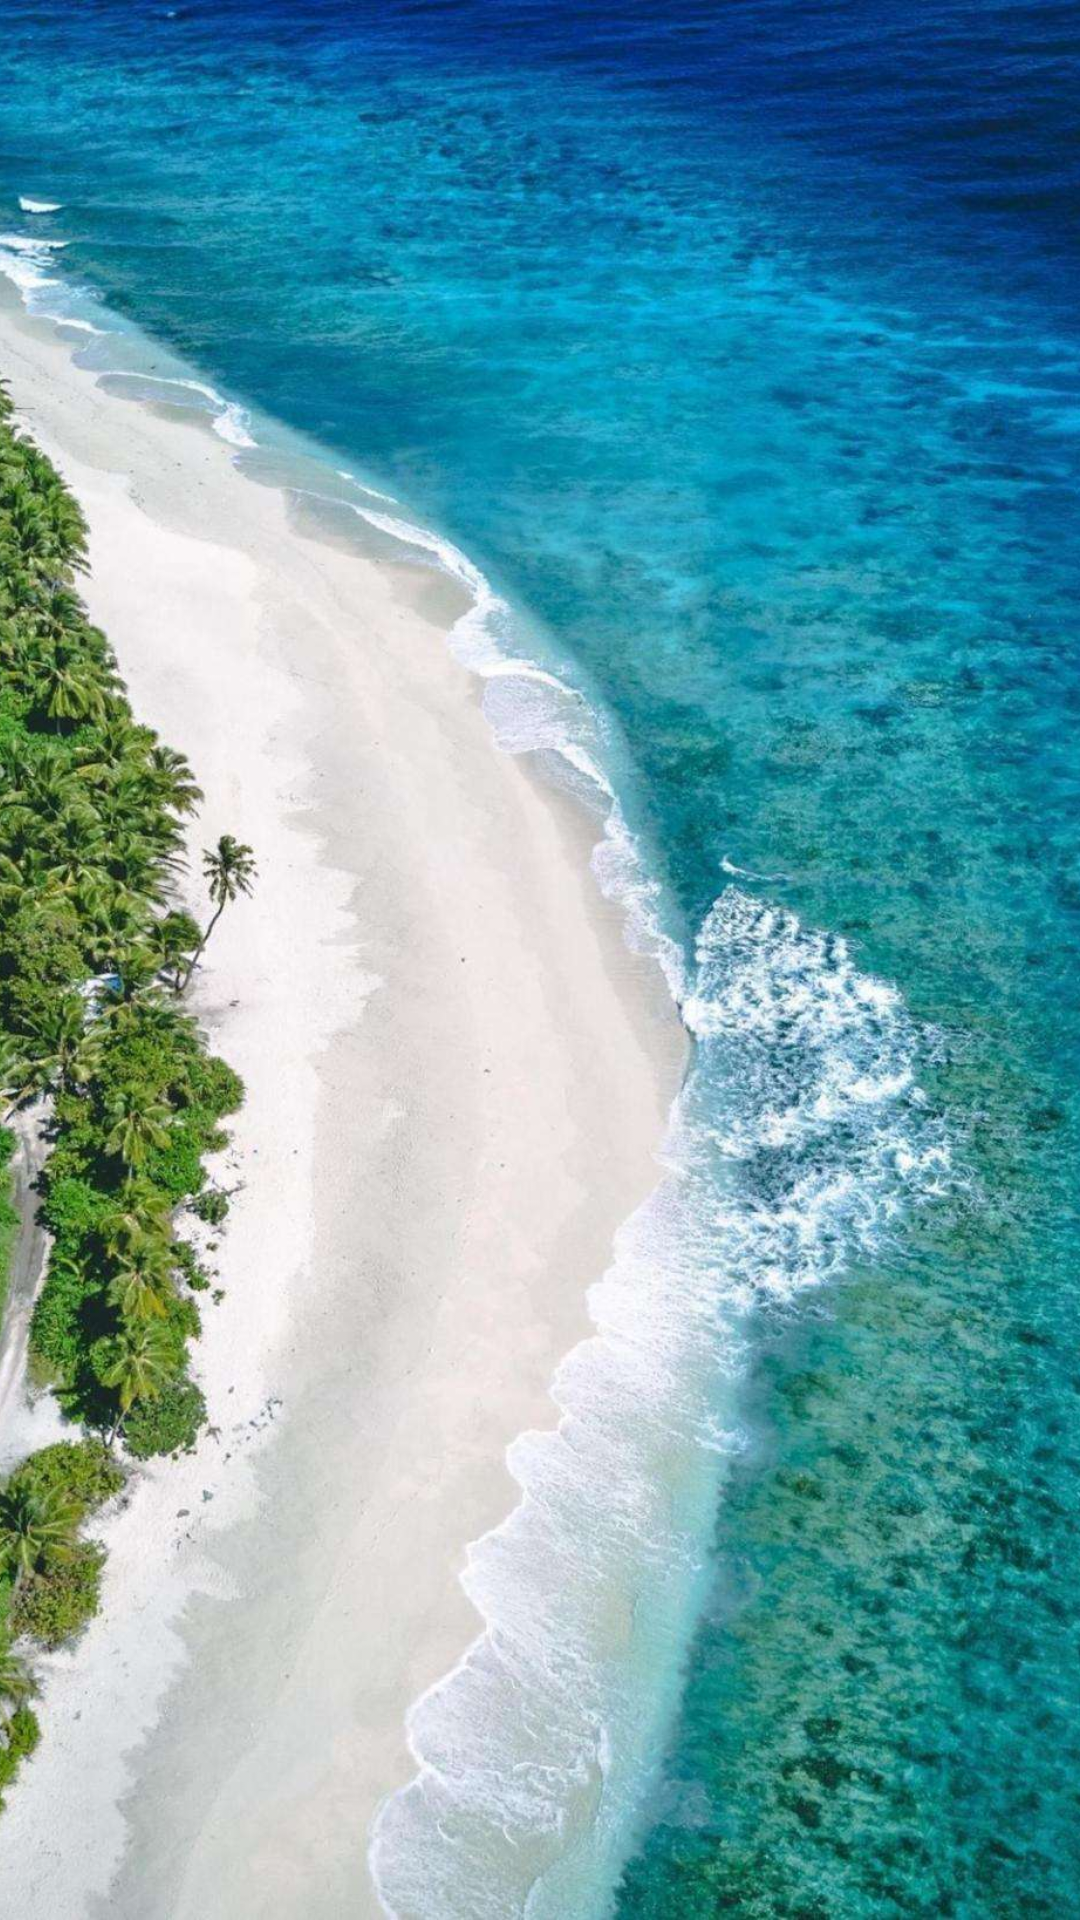

This screen was rendered from an Android layout file. Write that file and the resources it references.
<!-- AndroidManifest.xml: activity theme SplashTheme -->
<!-- res/layout/activity_splash.xml -->
<?xml version="1.0" encoding="utf-8"?>
<RelativeLayout xmlns:android="http://schemas.android.com/apk/res/android"
    android:layout_width="match_parent"
    android:layout_height="match_parent">

    <ImageView
        android:layout_width="match_parent"
        android:layout_height="match_parent"
        android:scaleType="centerCrop"
        android:src="@mipmap/splash2" />

    <ImageView
        android:id="@+id/img"
        android:layout_width="wrap_content"
        android:layout_height="wrap_content"
        android:layout_centerInParent="true"
        android:src="@drawable/ic_launcher"
        android:visibility="gone" />

    <TextView
        android:id="@+id/tv_tips"
        android:layout_width="wrap_content"
        android:layout_height="wrap_content"
        android:layout_below="@id/img"
        android:layout_centerHorizontal="true"
        android:layout_marginTop="20dp"
        android:text="@string/play_idiom"
        android:textSize="16sp"
        android:visibility="gone" />

</RelativeLayout>
<!-- resources referenced by this layout -->
<resources>
  <!-- drawable ic_launcher: png bitmap (drawable-xxxhdpi, 6623 bytes) -->
  <!-- mipmap splash2: jpg bitmap (mipmap-xxxhdpi, 212471 bytes) -->
  <string name="play_idiom">玩转成语</string>
  <style name="SplashTheme" parent="AppTheme">
          <item name="android:windowTranslucentStatus">false</item>
          <item name="android:windowTranslucentNavigation">true</item>
          <item name="android:statusBarColor">@android:color/transparent</item>
          <item name="android:windowBackground">@drawable/loading_splash_bg</item>
      </style>
  <style name="AppTheme" parent="IdiomTheme" />
  <!-- drawable loading_splash_bg (drawable) -->
  <?xml version="1.0" encoding="utf-8"?>
  <layer-list xmlns:android="http://schemas.android.com/apk/res/android">
  
      <item>
          <color android:color="@color/app_color" />
      </item>
  
      <item
          android:bottom="110dp"
          android:top="60dp">
          <bitmap
              android:gravity="center"
              android:src="@drawable/ic_logo2" />
      </item>
  
      <item>
          <bitmap
              android:gravity="bottom"
              android:src="@drawable/ic_tips" />
      </item>
  </layer-list>
  <style name="IdiomTheme" parent="Theme.AppCompat.Light.NoActionBar">
          
          <item name="colorPrimary">@color/purple_500</item>
          <item name="colorPrimaryVariant">@color/purple_700</item>
          <item name="colorOnPrimary">@color/white</item>
          
          <item name="colorSecondary">@color/teal_200</item>
          <item name="colorSecondaryVariant">@color/teal_700</item>
          <item name="colorOnSecondary">@color/black</item>
          
          <item name="android:statusBarColor" tools:targetApi="l">?attr/colorPrimaryVariant</item>
  
          
          <item name="windowActionBar">false</item>
          <item name="windowNoTitle">true</item>
          <item name="android:windowAnimationStyle">@style/ActivityAnimation</item>
      </style>
  <color name="app_color">#6D77B2</color>
  <!-- drawable ic_logo2: png bitmap (drawable-xxxhdpi, 17174 bytes) -->
  <!-- drawable ic_tips: png bitmap (drawable-xxxhdpi, 27269 bytes) -->
  <color name="purple_500">#FF6200EE</color>
  <color name="purple_700">@color/app_color</color>
  <color name="white">#FFFFFFFF</color>
  <color name="teal_200">#FF03DAC5</color>
  <color name="teal_700">#FF018786</color>
  <color name="black">#FF000000</color>
  <style name="ActivityAnimation" parent="@android:style/Animation.Activity">
          <item name="android:activityOpenEnterAnimation">@anim/activity_enter_from_right</item>
          <item name="android:activityOpenExitAnimation">@anim/slide_no_animation</item>
          <item name="android:activityCloseExitAnimation">@anim/activity_out_to_right</item>
          <item name="android:activityCloseEnterAnimation">@anim/slide_no_animation</item>
      </style>
</resources>
